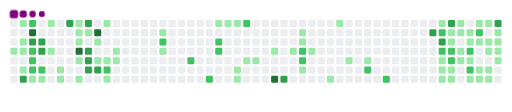
t = 0.00 s
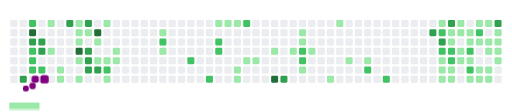
t = 1.63 s
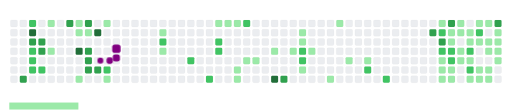
t = 3.33 s
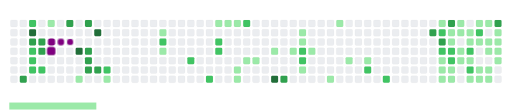
t = 5.00 s
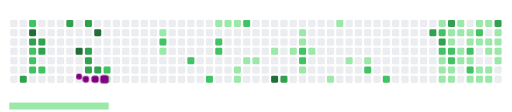
t = 6.67 s
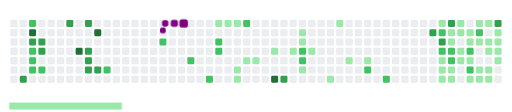
t = 8.32 s

The animated SVG that drew these frames (rendered in a browser with its animation timeline set to each time). Animation: 122 CSS @keyframes rules; frames cover the first 8.32 s, repeats indefinitely.

<svg viewBox="-16 -32 880 192" width="880" height="192" xmlns="http://www.w3.org/2000/svg"><desc>Generated with https://github.com/Platane/snk</desc><style>:root{--cb:#1b1f230a;--cs:purple;--ce:#ebedf0;--c0:#ebedf0;--c1:#9be9a8;--c2:#40c463;--c3:#30a14e;--c4:#216e39}.c{shape-rendering:geometricPrecision;fill:var(--ce);stroke-width:1px;stroke:var(--cb);animation:none 49900ms linear infinite;width:12px;height:12px}@keyframes c0{1.19%{fill:var(--c1)}1.21%,100%{fill:var(--ce)}}.c.c0{fill:var(--c1);animation-name:c0}@keyframes c1{0.39%{fill:var(--c1)}0.41%,100%{fill:var(--ce)}}.c.c1{fill:var(--c1);animation-name:c1}@keyframes c2{0.79%{fill:var(--c1)}0.81%,100%{fill:var(--ce)}}.c.c2{fill:var(--c1);animation-name:c2}@keyframes c3{0.99%{fill:var(--c1)}1.01%,100%{fill:var(--ce)}}.c.c3{fill:var(--c1);animation-name:c3}@keyframes c4{1.79%{fill:var(--c1)}1.81%,100%{fill:var(--ce)}}.c.c4{fill:var(--c1);animation-name:c4}@keyframes c5{70.13%{fill:var(--c3)}70.15%,100%{fill:var(--ce)}}.c.c5{fill:var(--c3);animation-name:c5}@keyframes c6{67.93%{fill:var(--c2)}67.95%,100%{fill:var(--ce)}}.c.c6{fill:var(--c2);animation-name:c6}@keyframes c7{98.59%{fill:var(--c4)}98.61%,100%{fill:var(--ce)}}.c.c7{fill:var(--c4);animation-name:c7}@keyframes c8{68.73%{fill:var(--c3)}68.75%,100%{fill:var(--ce)}}.c.c8{fill:var(--c3);animation-name:c8}@keyframes c9{66.92%{fill:var(--c2)}66.94%,100%{fill:var(--ce)}}.c.c9{fill:var(--c2);animation-name:c9}@keyframes ca{66.72%{fill:var(--c2)}66.74%,100%{fill:var(--ce)}}.c.ca{fill:var(--c2);animation-name:ca}@keyframes cb{66.52%{fill:var(--c2)}66.54%,100%{fill:var(--ce)}}.c.cb{fill:var(--c2);animation-name:cb}@keyframes cc{3%{fill:var(--c1)}3.02%,100%{fill:var(--ce)}}.c.cc{fill:var(--c1);animation-name:cc}@keyframes cd{68.53%{fill:var(--c3)}68.55%,100%{fill:var(--ce)}}.c.cd{fill:var(--c3);animation-name:cd}@keyframes ce{69.13%{fill:var(--c3)}69.15%,100%{fill:var(--ce)}}.c.ce{fill:var(--c3);animation-name:ce}@keyframes cf{66.32%{fill:var(--c2)}66.34%,100%{fill:var(--ce)}}.c.cf{fill:var(--c2);animation-name:cf}@keyframes cg{3.2%{fill:var(--c1)}3.22%,100%{fill:var(--ce)}}.c.cg{fill:var(--c1);animation-name:cg}@keyframes ch{11.01%{fill:var(--c1)}11.03%,100%{fill:var(--ce)}}.c.ch{fill:var(--c1);animation-name:ch}@keyframes ci{10.01%{fill:var(--c1)}10.03%,100%{fill:var(--ce)}}.c.ci{fill:var(--c1);animation-name:ci}@keyframes cj{3.8%{fill:var(--c1)}3.82%,100%{fill:var(--ce)}}.c.cj{fill:var(--c1);animation-name:cj}@keyframes ck{3.6%{fill:var(--c1)}3.62%,100%{fill:var(--ce)}}.c.ck{fill:var(--c1);animation-name:ck}@keyframes cl{73.54%{fill:var(--c3)}73.56%,100%{fill:var(--ce)}}.c.cl{fill:var(--c3);animation-name:cl}@keyframes cm{8.41%{fill:var(--c1)}8.43%,100%{fill:var(--ce)}}.c.cm{fill:var(--c1);animation-name:cm}@keyframes cn{8.61%{fill:var(--c1)}8.63%,100%{fill:var(--ce)}}.c.cn{fill:var(--c1);animation-name:cn}@keyframes co{5.2%{fill:var(--c1)}5.22%,100%{fill:var(--ce)}}.c.co{fill:var(--c1);animation-name:co}@keyframes cp{97.18%{fill:var(--c4)}97.2%,100%{fill:var(--ce)}}.c.cp{fill:var(--c4);animation-name:cp}@keyframes cq{4.4%{fill:var(--c1)}4.42%,100%{fill:var(--ce)}}.c.cq{fill:var(--c1);animation-name:cq}@keyframes cr{12.82%{fill:var(--c1)}12.84%,100%{fill:var(--ce)}}.c.cr{fill:var(--c1);animation-name:cr}@keyframes cs{73.14%{fill:var(--c3)}73.16%,100%{fill:var(--ce)}}.c.cs{fill:var(--c3);animation-name:cs}@keyframes ct{8.81%{fill:var(--c1)}8.83%,100%{fill:var(--ce)}}.c.ct{fill:var(--c1);animation-name:ct}@keyframes cu{72.54%{fill:var(--c3)}72.56%,100%{fill:var(--ce)}}.c.cu{fill:var(--c3);animation-name:cu}@keyframes cv{72.33%{fill:var(--c3)}72.35%,100%{fill:var(--ce)}}.c.cv{fill:var(--c3);animation-name:cv}@keyframes cw{71.73%{fill:var(--c3)}71.75%,100%{fill:var(--ce)}}.c.cw{fill:var(--c3);animation-name:cw}@keyframes cx{96.38%{fill:var(--c4)}96.4%,100%{fill:var(--ce)}}.c.cx{fill:var(--c4);animation-name:cx}@keyframes cy{5.6%{fill:var(--c1)}5.62%,100%{fill:var(--ce)}}.c.cy{fill:var(--c1);animation-name:cy}@keyframes cz{6%{fill:var(--c1)}6.02%,100%{fill:var(--ce)}}.c.cz{fill:var(--c1);animation-name:cz}@keyframes c10{71.93%{fill:var(--c3)}71.95%,100%{fill:var(--ce)}}.c.c10{fill:var(--c3);animation-name:c10}@keyframes c11{7.4%{fill:var(--c1)}7.42%,100%{fill:var(--ce)}}.c.c11{fill:var(--c1);animation-name:c11}@keyframes c12{6.2%{fill:var(--c1)}6.22%,100%{fill:var(--ce)}}.c.c12{fill:var(--c1);animation-name:c12}@keyframes c13{64.52%{fill:var(--c2)}64.54%,100%{fill:var(--ce)}}.c.c13{fill:var(--c2);animation-name:c13}@keyframes c14{13.42%{fill:var(--c1)}13.44%,100%{fill:var(--ce)}}.c.c14{fill:var(--c1);animation-name:c14}@keyframes c15{6.6%{fill:var(--c1)}6.62%,100%{fill:var(--ce)}}.c.c15{fill:var(--c1);animation-name:c15}@keyframes c16{6.4%{fill:var(--c1)}6.42%,100%{fill:var(--ce)}}.c.c16{fill:var(--c1);animation-name:c16}@keyframes c17{16.02%{fill:var(--c1)}16.04%,100%{fill:var(--ce)}}.c.c17{fill:var(--c1);animation-name:c17}@keyframes c18{62.72%{fill:var(--c2)}62.74%,100%{fill:var(--ce)}}.c.c18{fill:var(--c2);animation-name:c18}@keyframes c19{15.22%{fill:var(--c1)}15.24%,100%{fill:var(--ce)}}.c.c19{fill:var(--c1);animation-name:c19}@keyframes c1a{61.71%{fill:var(--c2)}61.73%,100%{fill:var(--ce)}}.c.c1a{fill:var(--c2);animation-name:c1a}@keyframes c1b{60.91%{fill:var(--c2)}60.93%,100%{fill:var(--ce)}}.c.c1b{fill:var(--c2);animation-name:c1b}@keyframes c1c{17.42%{fill:var(--c1)}17.44%,100%{fill:var(--ce)}}.c.c1c{fill:var(--c1);animation-name:c1c}@keyframes c1d{43.08%{fill:var(--c2)}43.1%,100%{fill:var(--ce)}}.c.c1d{fill:var(--c2);animation-name:c1d}@keyframes c1e{42.88%{fill:var(--c2)}42.9%,100%{fill:var(--ce)}}.c.c1e{fill:var(--c2);animation-name:c1e}@keyframes c1f{17.63%{fill:var(--c1)}17.65%,100%{fill:var(--ce)}}.c.c1f{fill:var(--c1);animation-name:c1f}@keyframes c1g{17.83%{fill:var(--c1)}17.85%,100%{fill:var(--ce)}}.c.c1g{fill:var(--c1);animation-name:c1g}@keyframes c1h{42.07%{fill:var(--c1)}42.09%,100%{fill:var(--ce)}}.c.c1h{fill:var(--c1);animation-name:c1h}@keyframes c1i{41.87%{fill:var(--c1)}41.89%,100%{fill:var(--ce)}}.c.c1i{fill:var(--c1);animation-name:c1i}@keyframes c1j{44.08%{fill:var(--c2)}44.1%,100%{fill:var(--ce)}}.c.c1j{fill:var(--c2);animation-name:c1j}@keyframes c1k{18.83%{fill:var(--c1)}18.85%,100%{fill:var(--ce)}}.c.c1k{fill:var(--c1);animation-name:c1k}@keyframes c1l{19.03%{fill:var(--c1)}19.05%,100%{fill:var(--ce)}}.c.c1l{fill:var(--c1);animation-name:c1l}@keyframes c1m{19.63%{fill:var(--c1)}19.65%,100%{fill:var(--ce)}}.c.c1m{fill:var(--c1);animation-name:c1m}@keyframes c1n{91.57%{fill:var(--c4)}91.59%,100%{fill:var(--ce)}}.c.c1n{fill:var(--c4);animation-name:c1n}@keyframes c1o{79.35%{fill:var(--c3)}79.37%,100%{fill:var(--ce)}}.c.c1o{fill:var(--c3);animation-name:c1o}@keyframes c1p{20.03%{fill:var(--c1)}20.05%,100%{fill:var(--ce)}}.c.c1p{fill:var(--c1);animation-name:c1p}@keyframes c1q{20.63%{fill:var(--c1)}20.65%,100%{fill:var(--ce)}}.c.c1q{fill:var(--c1);animation-name:c1q}@keyframes c1r{20.43%{fill:var(--c1)}20.45%,100%{fill:var(--ce)}}.c.c1r{fill:var(--c1);animation-name:c1r}@keyframes c1s{45.88%{fill:var(--c2)}45.9%,100%{fill:var(--ce)}}.c.c1s{fill:var(--c2);animation-name:c1s}@keyframes c1t{46.08%{fill:var(--c2)}46.1%,100%{fill:var(--ce)}}.c.c1t{fill:var(--c2);animation-name:c1t}@keyframes c1u{21.83%{fill:var(--c1)}21.85%,100%{fill:var(--ce)}}.c.c1u{fill:var(--c1);animation-name:c1u}@keyframes c1v{21.23%{fill:var(--c1)}21.25%,100%{fill:var(--ce)}}.c.c1v{fill:var(--c1);animation-name:c1v}@keyframes c1w{22.64%{fill:var(--c1)}22.66%,100%{fill:var(--ce)}}.c.c1w{fill:var(--c1);animation-name:c1w}@keyframes c1x{25.24%{fill:var(--c1)}25.26%,100%{fill:var(--ce)}}.c.c1x{fill:var(--c1);animation-name:c1x}@keyframes c1y{23.44%{fill:var(--c1)}23.46%,100%{fill:var(--ce)}}.c.c1y{fill:var(--c1);animation-name:c1y}@keyframes c1z{23.84%{fill:var(--c1)}23.86%,100%{fill:var(--ce)}}.c.c1z{fill:var(--c1);animation-name:c1z}@keyframes c20{47.69%{fill:var(--c2)}47.71%,100%{fill:var(--ce)}}.c.c20{fill:var(--c2);animation-name:c20}@keyframes c21{48.29%{fill:var(--c2)}48.31%,100%{fill:var(--ce)}}.c.c21{fill:var(--c2);animation-name:c21}@keyframes c22{83.96%{fill:var(--c3)}83.98%,100%{fill:var(--ce)}}.c.c22{fill:var(--c3);animation-name:c22}@keyframes c23{27.85%{fill:var(--c1)}27.87%,100%{fill:var(--ce)}}.c.c23{fill:var(--c1);animation-name:c23}@keyframes c24{52.9%{fill:var(--c2)}52.92%,100%{fill:var(--ce)}}.c.c24{fill:var(--c2);animation-name:c24}@keyframes c25{83.56%{fill:var(--c3)}83.58%,100%{fill:var(--ce)}}.c.c25{fill:var(--c3);animation-name:c25}@keyframes c26{50.49%{fill:var(--c2)}50.51%,100%{fill:var(--ce)}}.c.c26{fill:var(--c2);animation-name:c26}@keyframes c27{36.26%{fill:var(--c1)}36.28%,100%{fill:var(--ce)}}.c.c27{fill:var(--c1);animation-name:c27}@keyframes c28{36.06%{fill:var(--c1)}36.08%,100%{fill:var(--ce)}}.c.c28{fill:var(--c1);animation-name:c28}@keyframes c29{37.06%{fill:var(--c1)}37.08%,100%{fill:var(--ce)}}.c.c29{fill:var(--c1);animation-name:c29}@keyframes c2a{84.56%{fill:var(--c3)}84.58%,100%{fill:var(--ce)}}.c.c2a{fill:var(--c3);animation-name:c2a}@keyframes c2b{31.85%{fill:var(--c1)}31.87%,100%{fill:var(--ce)}}.c.c2b{fill:var(--c1);animation-name:c2b}@keyframes c2c{32.05%{fill:var(--c1)}32.07%,100%{fill:var(--ce)}}.c.c2c{fill:var(--c1);animation-name:c2c}@keyframes c2d{50.29%{fill:var(--c2)}50.31%,100%{fill:var(--ce)}}.c.c2d{fill:var(--c2);animation-name:c2d}@keyframes c2e{50.09%{fill:var(--c2)}50.11%,100%{fill:var(--ce)}}.c.c2e{fill:var(--c2);animation-name:c2e}@keyframes c2f{35.86%{fill:var(--c1)}35.88%,100%{fill:var(--ce)}}.c.c2f{fill:var(--c1);animation-name:c2f}@keyframes c2g{35.66%{fill:var(--c1)}35.68%,100%{fill:var(--ce)}}.c.c2g{fill:var(--c1);animation-name:c2g}@keyframes c2h{29.05%{fill:var(--c1)}29.07%,100%{fill:var(--ce)}}.c.c2h{fill:var(--c1);animation-name:c2h}@keyframes c2i{29.25%{fill:var(--c1)}29.27%,100%{fill:var(--ce)}}.c.c2i{fill:var(--c1);animation-name:c2i}@keyframes c2j{32.45%{fill:var(--c1)}32.47%,100%{fill:var(--ce)}}.c.c2j{fill:var(--c1);animation-name:c2j}@keyframes c2k{32.66%{fill:var(--c1)}32.68%,100%{fill:var(--ce)}}.c.c2k{fill:var(--c1);animation-name:c2k}@keyframes c2l{29.45%{fill:var(--c1)}29.47%,100%{fill:var(--ce)}}.c.c2l{fill:var(--c1);animation-name:c2l}@keyframes c2m{29.65%{fill:var(--c1)}29.67%,100%{fill:var(--ce)}}.c.c2m{fill:var(--c1);animation-name:c2m}@keyframes c2n{51.49%{fill:var(--c2)}51.51%,100%{fill:var(--ce)}}.c.c2n{fill:var(--c2);animation-name:c2n}@keyframes c2o{32.86%{fill:var(--c1)}32.88%,100%{fill:var(--ce)}}.c.c2o{fill:var(--c1);animation-name:c2o}@keyframes c2p{55.1%{fill:var(--c2)}55.12%,100%{fill:var(--ce)}}.c.c2p{fill:var(--c2);animation-name:c2p}@keyframes c2q{35.26%{fill:var(--c1)}35.28%,100%{fill:var(--ce)}}.c.c2q{fill:var(--c1);animation-name:c2q}@keyframes c2r{31.05%{fill:var(--c1)}31.07%,100%{fill:var(--ce)}}.c.c2r{fill:var(--c1);animation-name:c2r}@keyframes c2s{52.09%{fill:var(--c2)}52.11%,100%{fill:var(--ce)}}.c.c2s{fill:var(--c2);animation-name:c2s}@keyframes c2t{29.85%{fill:var(--c1)}29.87%,100%{fill:var(--ce)}}.c.c2t{fill:var(--c1);animation-name:c2t}@keyframes c2u{34.46%{fill:var(--c1)}34.48%,100%{fill:var(--ce)}}.c.c2u{fill:var(--c1);animation-name:c2u}@keyframes c2v{35.06%{fill:var(--c1)}35.08%,100%{fill:var(--ce)}}.c.c2v{fill:var(--c1);animation-name:c2v}@keyframes c2w{30.85%{fill:var(--c1)}30.87%,100%{fill:var(--ce)}}.c.c2w{fill:var(--c1);animation-name:c2w}@keyframes c2x{30.05%{fill:var(--c1)}30.07%,100%{fill:var(--ce)}}.c.c2x{fill:var(--c1);animation-name:c2x}@keyframes c2y{33.86%{fill:var(--c1)}33.88%,100%{fill:var(--ce)}}.c.c2y{fill:var(--c1);animation-name:c2y}@keyframes c2z{34.66%{fill:var(--c1)}34.68%,100%{fill:var(--ce)}}.c.c2z{fill:var(--c1);animation-name:c2z}@keyframes c30{34.86%{fill:var(--c1)}34.88%,100%{fill:var(--ce)}}.c.c30{fill:var(--c1);animation-name:c30}@keyframes c31{85.56%{fill:var(--c3)}85.58%,100%{fill:var(--ce)}}.c.c31{fill:var(--c3);animation-name:c31}@keyframes c32{30.45%{fill:var(--c1)}30.47%,100%{fill:var(--ce)}}.c.c32{fill:var(--c1);animation-name:c32}@keyframes c33{30.25%{fill:var(--c1)}30.27%,100%{fill:var(--ce)}}.c.c33{fill:var(--c1);animation-name:c33}@keyframes c34{33.66%{fill:var(--c1)}33.68%,100%{fill:var(--ce)}}.c.c34{fill:var(--c1);animation-name:c34}@keyframes c35{33.46%{fill:var(--c1)}33.48%,100%{fill:var(--ce)}}.c.c35{fill:var(--c1);animation-name:c35}.u{transform-origin:0 0;transform:scale(0,1);animation:none linear 49900ms infinite}@keyframes u0{0.39%{transform:scale(0.000,1)}0.41%,0.79%{transform:scale(0.014,1)}0.81%,0.99%{transform:scale(0.028,1)}1.01%,1.19%{transform:scale(0.042,1)}1.21%,1.79%{transform:scale(0.056,1)}1.81%,3%{transform:scale(0.069,1)}3.02%,3.2%{transform:scale(0.083,1)}3.22%,3.6%{transform:scale(0.097,1)}3.62%,3.8%{transform:scale(0.111,1)}3.82%,4.4%{transform:scale(0.125,1)}4.42%,5.2%{transform:scale(0.139,1)}5.22%,5.6%{transform:scale(0.153,1)}5.62%,6%{transform:scale(0.167,1)}6.02%,6.2%{transform:scale(0.181,1)}6.22%,6.4%{transform:scale(0.194,1)}6.42%,6.6%{transform:scale(0.208,1)}6.62%,7.4%{transform:scale(0.222,1)}7.42%,8.41%{transform:scale(0.236,1)}8.43%,8.61%{transform:scale(0.250,1)}8.63%,8.81%{transform:scale(0.264,1)}8.83%,10.01%{transform:scale(0.278,1)}10.03%,11.01%{transform:scale(0.292,1)}11.03%,12.82%{transform:scale(0.306,1)}12.84%,13.42%{transform:scale(0.319,1)}13.44%,15.22%{transform:scale(0.333,1)}15.24%,16.02%{transform:scale(0.347,1)}16.04%,17.42%{transform:scale(0.361,1)}17.44%,17.63%{transform:scale(0.375,1)}17.65%,17.83%{transform:scale(0.389,1)}17.85%,18.83%{transform:scale(0.403,1)}18.85%,19.03%{transform:scale(0.417,1)}19.05%,19.63%{transform:scale(0.431,1)}19.65%,20.03%{transform:scale(0.444,1)}20.05%,20.43%{transform:scale(0.458,1)}20.45%,20.63%{transform:scale(0.472,1)}20.65%,21.23%{transform:scale(0.486,1)}21.25%,21.83%{transform:scale(0.500,1)}21.85%,22.64%{transform:scale(0.514,1)}22.66%,23.44%{transform:scale(0.528,1)}23.46%,23.84%{transform:scale(0.542,1)}23.86%,25.24%{transform:scale(0.556,1)}25.26%,27.85%{transform:scale(0.569,1)}27.87%,29.05%{transform:scale(0.583,1)}29.07%,29.25%{transform:scale(0.597,1)}29.27%,29.45%{transform:scale(0.611,1)}29.47%,29.65%{transform:scale(0.625,1)}29.67%,29.85%{transform:scale(0.639,1)}29.87%,30.05%{transform:scale(0.653,1)}30.07%,30.25%{transform:scale(0.667,1)}30.27%,30.45%{transform:scale(0.681,1)}30.47%,30.85%{transform:scale(0.694,1)}30.87%,31.05%{transform:scale(0.708,1)}31.07%,31.85%{transform:scale(0.722,1)}31.87%,32.05%{transform:scale(0.736,1)}32.07%,32.45%{transform:scale(0.750,1)}32.47%,32.66%{transform:scale(0.764,1)}32.68%,32.86%{transform:scale(0.778,1)}32.88%,33.46%{transform:scale(0.792,1)}33.48%,33.66%{transform:scale(0.806,1)}33.68%,33.86%{transform:scale(0.819,1)}33.88%,34.46%{transform:scale(0.833,1)}34.48%,34.66%{transform:scale(0.847,1)}34.68%,34.86%{transform:scale(0.861,1)}34.88%,35.06%{transform:scale(0.875,1)}35.08%,35.26%{transform:scale(0.889,1)}35.28%,35.66%{transform:scale(0.903,1)}35.68%,35.86%{transform:scale(0.917,1)}35.88%,36.06%{transform:scale(0.931,1)}36.08%,36.26%{transform:scale(0.944,1)}36.28%,37.06%{transform:scale(0.958,1)}37.08%,41.87%{transform:scale(0.972,1)}41.89%,42.07%{transform:scale(0.986,1)}42.09%,100%{transform:scale(1.000,1)}}.u.u0{fill:var(--c1);animation-name:u0;transform-origin:0.0px 0}@keyframes u1{42.88%{transform:scale(0.000,1)}42.9%,43.08%{transform:scale(0.043,1)}43.1%,44.08%{transform:scale(0.087,1)}44.1%,45.88%{transform:scale(0.130,1)}45.9%,46.08%{transform:scale(0.174,1)}46.1%,47.69%{transform:scale(0.217,1)}47.71%,48.29%{transform:scale(0.261,1)}48.31%,50.09%{transform:scale(0.304,1)}50.11%,50.29%{transform:scale(0.348,1)}50.31%,50.49%{transform:scale(0.391,1)}50.51%,51.49%{transform:scale(0.435,1)}51.51%,52.09%{transform:scale(0.478,1)}52.11%,52.9%{transform:scale(0.522,1)}52.92%,55.1%{transform:scale(0.565,1)}55.12%,60.91%{transform:scale(0.609,1)}60.93%,61.71%{transform:scale(0.652,1)}61.73%,62.72%{transform:scale(0.696,1)}62.74%,64.52%{transform:scale(0.739,1)}64.54%,66.32%{transform:scale(0.783,1)}66.34%,66.52%{transform:scale(0.826,1)}66.54%,66.72%{transform:scale(0.870,1)}66.74%,66.92%{transform:scale(0.913,1)}66.94%,67.93%{transform:scale(0.957,1)}67.95%,100%{transform:scale(1.000,1)}}.u.u1{fill:var(--c2);animation-name:u1;transform-origin:535.6px 0}@keyframes u2{68.53%{transform:scale(0.000,1)}68.55%,68.73%{transform:scale(0.067,1)}68.75%,69.13%{transform:scale(0.133,1)}69.15%,70.13%{transform:scale(0.200,1)}70.15%,71.73%{transform:scale(0.267,1)}71.75%,71.93%{transform:scale(0.333,1)}71.95%,72.33%{transform:scale(0.400,1)}72.35%,72.54%{transform:scale(0.467,1)}72.56%,73.14%{transform:scale(0.533,1)}73.16%,73.54%{transform:scale(0.600,1)}73.56%,79.35%{transform:scale(0.667,1)}79.37%,83.56%{transform:scale(0.733,1)}83.58%,83.96%{transform:scale(0.800,1)}83.98%,84.56%{transform:scale(0.867,1)}84.58%,85.56%{transform:scale(0.933,1)}85.58%,100%{transform:scale(1.000,1)}}.u.u2{fill:var(--c3);animation-name:u2;transform-origin:706.7px 0}@keyframes u3{91.57%{transform:scale(0.000,1)}91.59%,96.38%{transform:scale(0.250,1)}96.4%,97.18%{transform:scale(0.500,1)}97.2%,98.59%{transform:scale(0.750,1)}98.61%,100%{transform:scale(1.000,1)}}.u.u3{fill:var(--c4);animation-name:u3;transform-origin:818.2px 0}.s{shape-rendering:geometricPrecision;fill:var(--cs);animation:none linear 49900ms infinite}@keyframes s0{0%,99.8%{transform:translate(0px,-16px)}0.2%{transform:translate(0px,0px)}0.4%,67.74%{transform:translate(16px,0px)}1%,67.13%{transform:translate(16px,48px)}1.2%{transform:translate(0px,48px)}1.4%{transform:translate(0px,64px)}1.6%,69.74%{transform:translate(16px,64px)}1.8%{transform:translate(16px,80px)}2%{transform:translate(0px,80px)}2.4%{transform:translate(0px,112px)}2.81%{transform:translate(32px,112px)}3.01%{transform:translate(32px,96px)}3.61%{transform:translate(80px,96px)}3.81%{transform:translate(80px,80px)}4.21%,65.53%{transform:translate(112px,80px)}4.41%,12.42%{transform:translate(112px,64px)}4.61%,12.22%{transform:translate(96px,64px)}5.01%{transform:translate(96px,32px)}5.61%{transform:translate(144px,32px)}6.01%,72.14%{transform:translate(144px,64px)}6.41%{transform:translate(176px,64px)}7.21%{transform:translate(176px,0px)}7.41%{transform:translate(160px,0px)}7.62%{transform:translate(160px,-16px)}8.22%{transform:translate(112px,-16px)}8.62%,96.79%{transform:translate(112px,16px)}8.82%,74.15%{transform:translate(128px,16px)}9.02%,74.35%{transform:translate(128px,32px)}9.82%{transform:translate(64px,32px)}10.02%{transform:translate(64px,48px)}10.22%{transform:translate(80px,48px)}10.82%{transform:translate(80px,0px)}11.02%{transform:translate(64px,0px)}11.22%{transform:translate(64px,16px)}11.62%,73.75%,97.8%{transform:translate(96px,16px)}12.83%,65.33%{transform:translate(112px,96px)}14.63%{transform:translate(256px,96px)}15.23%{transform:translate(256px,48px)}15.43%{transform:translate(272px,48px)}15.83%{transform:translate(272px,16px)}16.03%{transform:translate(256px,16px)}16.23%{transform:translate(256px,0px)}17.84%{transform:translate(384px,0px)}18.04%{transform:translate(384px,16px)}18.24%{transform:translate(400px,16px)}18.84%{transform:translate(400px,64px)}19.44%{transform:translate(448px,64px)}19.64%{transform:translate(448px,48px)}20.04%{transform:translate(480px,48px)}20.24%{transform:translate(480px,32px)}20.44%{transform:translate(496px,32px)}20.64%{transform:translate(496px,16px)}20.84%{transform:translate(512px,16px)}21.64%{transform:translate(512px,80px)}21.84%{transform:translate(496px,80px)}22.04%{transform:translate(496px,96px)}23.05%{transform:translate(576px,96px)}23.45%{transform:translate(576px,64px)}23.85%,47.49%{transform:translate(608px,64px)}24.65%{transform:translate(608px,0px)}25.25%{transform:translate(560px,0px)}25.45%{transform:translate(560px,-16px)}27.66%,53.31%{transform:translate(736px,-16px)}27.86%{transform:translate(736px,0px)}28.06%,84.17%{transform:translate(720px,0px)}28.26%{transform:translate(720px,-16px)}28.86%{transform:translate(768px,-16px)}29.26%,31.66%{transform:translate(768px,16px)}29.46%{transform:translate(784px,16px)}29.66%{transform:translate(784px,32px)}30.26%{transform:translate(832px,32px)}30.46%,85.77%{transform:translate(832px,16px)}30.66%{transform:translate(816px,16px)}30.86%{transform:translate(816px,0px)}31.46%{transform:translate(768px,0px)}31.86%{transform:translate(752px,16px)}32.06%{transform:translate(752px,32px)}32.26%{transform:translate(768px,32px)}32.67%{transform:translate(768px,64px)}33.47%{transform:translate(832px,64px)}33.67%{transform:translate(832px,48px)}34.07%,51.7%{transform:translate(800px,48px)}34.47%{transform:translate(800px,80px)}34.67%{transform:translate(816px,80px)}34.87%{transform:translate(816px,96px)}35.67%,49.7%{transform:translate(752px,96px)}35.87%{transform:translate(752px,80px)}36.07%,36.87%{transform:translate(736px,80px)}36.27%,50.7%{transform:translate(736px,64px)}36.47%{transform:translate(720px,64px)}36.67%{transform:translate(720px,80px)}37.07%,82.77%{transform:translate(736px,96px)}38.08%{transform:translate(656px,96px)}38.28%{transform:translate(656px,112px)}41.08%{transform:translate(432px,112px)}41.28%,91.78%{transform:translate(432px,96px)}41.88%{transform:translate(384px,96px)}42.48%{transform:translate(384px,48px)}42.89%{transform:translate(352px,48px)}43.09%{transform:translate(352px,32px)}43.69%{transform:translate(400px,32px)}44.09%{transform:translate(400px,0px)}45.29%{transform:translate(496px,0px)}46.09%{transform:translate(496px,64px)}47.7%{transform:translate(608px,80px)}48.1%{transform:translate(640px,80px)}48.3%{transform:translate(640px,96px)}50.3%{transform:translate(752px,48px)}50.5%{transform:translate(736px,48px)}51.3%{transform:translate(784px,64px)}51.5%{transform:translate(784px,48px)}52.1%{transform:translate(800px,16px)}52.91%,83.77%{transform:translate(736px,16px)}53.91%{transform:translate(784px,-16px)}55.11%{transform:translate(784px,80px)}60.72%{transform:translate(336px,80px)}60.92%{transform:translate(336px,96px)}61.12%{transform:translate(320px,96px)}61.52%{transform:translate(320px,64px)}61.72%{transform:translate(304px,64px)}62.12%{transform:translate(304px,32px)}63.93%{transform:translate(160px,32px)}64.73%{transform:translate(160px,96px)}66.53%{transform:translate(32px,80px)}66.93%,68.94%{transform:translate(32px,48px)}68.14%,99%{transform:translate(48px,0px)}68.54%{transform:translate(48px,32px)}68.74%{transform:translate(32px,32px)}69.14%{transform:translate(48px,48px)}69.34%{transform:translate(48px,64px)}70.14%{transform:translate(16px,96px)}71.54%{transform:translate(128px,96px)}71.74%{transform:translate(128px,80px)}71.94%{transform:translate(144px,80px)}72.34%{transform:translate(128px,64px)}73.15%{transform:translate(128px,0px)}73.55%{transform:translate(96px,0px)}78.56%{transform:translate(464px,32px)}79.36%{transform:translate(464px,96px)}83.97%{transform:translate(720px,16px)}85.57%{transform:translate(832px,0px)}90.58%{transform:translate(448px,16px)}91.58%{transform:translate(448px,96px)}92.79%{transform:translate(432px,16px)}97.19%{transform:translate(112px,48px)}97.39%{transform:translate(96px,48px)}98.6%{transform:translate(32px,16px)}98.8%{transform:translate(32px,0px)}99.2%{transform:translate(48px,-16px)}}.s.s0{transform:translate(0px,-16px);animation-name:s0}@keyframes s1{0%,99.8%{transform:translate(16px,-16px)}0.2%{transform:translate(0px,-16px)}0.4%{transform:translate(0px,0px)}0.6%,67.94%{transform:translate(16px,0px)}1.2%,67.33%{transform:translate(16px,48px)}1.4%{transform:translate(0px,48px)}1.6%{transform:translate(0px,64px)}1.8%,69.94%{transform:translate(16px,64px)}2%{transform:translate(16px,80px)}2.2%{transform:translate(0px,80px)}2.61%{transform:translate(0px,112px)}3.01%{transform:translate(32px,112px)}3.21%{transform:translate(32px,96px)}3.81%{transform:translate(80px,96px)}4.01%{transform:translate(80px,80px)}4.41%,65.73%{transform:translate(112px,80px)}4.61%,12.63%{transform:translate(112px,64px)}4.81%,12.42%{transform:translate(96px,64px)}5.21%{transform:translate(96px,32px)}5.81%{transform:translate(144px,32px)}6.21%,72.34%{transform:translate(144px,64px)}6.61%{transform:translate(176px,64px)}7.41%{transform:translate(176px,0px)}7.62%{transform:translate(160px,0px)}7.82%{transform:translate(160px,-16px)}8.42%{transform:translate(112px,-16px)}8.82%,96.99%{transform:translate(112px,16px)}9.02%,74.35%{transform:translate(128px,16px)}9.22%,74.55%{transform:translate(128px,32px)}10.02%{transform:translate(64px,32px)}10.22%{transform:translate(64px,48px)}10.42%{transform:translate(80px,48px)}11.02%{transform:translate(80px,0px)}11.22%{transform:translate(64px,0px)}11.42%{transform:translate(64px,16px)}11.82%,73.95%,98%{transform:translate(96px,16px)}13.03%,65.53%{transform:translate(112px,96px)}14.83%{transform:translate(256px,96px)}15.43%{transform:translate(256px,48px)}15.63%{transform:translate(272px,48px)}16.03%{transform:translate(272px,16px)}16.23%{transform:translate(256px,16px)}16.43%{transform:translate(256px,0px)}18.04%{transform:translate(384px,0px)}18.24%{transform:translate(384px,16px)}18.44%{transform:translate(400px,16px)}19.04%{transform:translate(400px,64px)}19.64%{transform:translate(448px,64px)}19.84%{transform:translate(448px,48px)}20.24%{transform:translate(480px,48px)}20.44%{transform:translate(480px,32px)}20.64%{transform:translate(496px,32px)}20.84%{transform:translate(496px,16px)}21.04%{transform:translate(512px,16px)}21.84%{transform:translate(512px,80px)}22.04%{transform:translate(496px,80px)}22.24%{transform:translate(496px,96px)}23.25%{transform:translate(576px,96px)}23.65%{transform:translate(576px,64px)}24.05%,47.7%{transform:translate(608px,64px)}24.85%{transform:translate(608px,0px)}25.45%{transform:translate(560px,0px)}25.65%{transform:translate(560px,-16px)}27.86%,53.51%{transform:translate(736px,-16px)}28.06%{transform:translate(736px,0px)}28.26%,84.37%{transform:translate(720px,0px)}28.46%{transform:translate(720px,-16px)}29.06%{transform:translate(768px,-16px)}29.46%,31.86%{transform:translate(768px,16px)}29.66%{transform:translate(784px,16px)}29.86%{transform:translate(784px,32px)}30.46%{transform:translate(832px,32px)}30.66%,85.97%{transform:translate(832px,16px)}30.86%{transform:translate(816px,16px)}31.06%{transform:translate(816px,0px)}31.66%{transform:translate(768px,0px)}32.06%{transform:translate(752px,16px)}32.26%{transform:translate(752px,32px)}32.46%{transform:translate(768px,32px)}32.87%{transform:translate(768px,64px)}33.67%{transform:translate(832px,64px)}33.87%{transform:translate(832px,48px)}34.27%,51.9%{transform:translate(800px,48px)}34.67%{transform:translate(800px,80px)}34.87%{transform:translate(816px,80px)}35.07%{transform:translate(816px,96px)}35.87%,49.9%{transform:translate(752px,96px)}36.07%{transform:translate(752px,80px)}36.27%,37.07%{transform:translate(736px,80px)}36.47%,50.9%{transform:translate(736px,64px)}36.67%{transform:translate(720px,64px)}36.87%{transform:translate(720px,80px)}37.27%,82.97%{transform:translate(736px,96px)}38.28%{transform:translate(656px,96px)}38.48%{transform:translate(656px,112px)}41.28%{transform:translate(432px,112px)}41.48%,91.98%{transform:translate(432px,96px)}42.08%{transform:translate(384px,96px)}42.69%{transform:translate(384px,48px)}43.09%{transform:translate(352px,48px)}43.29%{transform:translate(352px,32px)}43.89%{transform:translate(400px,32px)}44.29%{transform:translate(400px,0px)}45.49%{transform:translate(496px,0px)}46.29%{transform:translate(496px,64px)}47.9%{transform:translate(608px,80px)}48.3%{transform:translate(640px,80px)}48.5%{transform:translate(640px,96px)}50.5%{transform:translate(752px,48px)}50.7%{transform:translate(736px,48px)}51.5%{transform:translate(784px,64px)}51.7%{transform:translate(784px,48px)}52.3%{transform:translate(800px,16px)}53.11%,83.97%{transform:translate(736px,16px)}54.11%{transform:translate(784px,-16px)}55.31%{transform:translate(784px,80px)}60.92%{transform:translate(336px,80px)}61.12%{transform:translate(336px,96px)}61.32%{transform:translate(320px,96px)}61.72%{transform:translate(320px,64px)}61.92%{transform:translate(304px,64px)}62.32%{transform:translate(304px,32px)}64.13%{transform:translate(160px,32px)}64.93%{transform:translate(160px,96px)}66.73%{transform:translate(32px,80px)}67.13%,69.14%{transform:translate(32px,48px)}68.34%,99.2%{transform:translate(48px,0px)}68.74%{transform:translate(48px,32px)}68.94%{transform:translate(32px,32px)}69.34%{transform:translate(48px,48px)}69.54%{transform:translate(48px,64px)}70.34%{transform:translate(16px,96px)}71.74%{transform:translate(128px,96px)}71.94%{transform:translate(128px,80px)}72.14%{transform:translate(144px,80px)}72.55%{transform:translate(128px,64px)}73.35%{transform:translate(128px,0px)}73.75%{transform:translate(96px,0px)}78.76%{transform:translate(464px,32px)}79.56%{transform:translate(464px,96px)}84.17%{transform:translate(720px,16px)}85.77%{transform:translate(832px,0px)}90.78%{transform:translate(448px,16px)}91.78%{transform:translate(448px,96px)}92.99%{transform:translate(432px,16px)}97.39%{transform:translate(112px,48px)}97.6%{transform:translate(96px,48px)}98.8%{transform:translate(32px,16px)}99%{transform:translate(32px,0px)}99.4%{transform:translate(48px,-16px)}}.s.s1{transform:translate(16px,-16px);animation-name:s1}@keyframes s2{0%,99.8%{transform:translate(32px,-16px)}0.4%{transform:translate(0px,-16px)}0.6%{transform:translate(0px,0px)}0.8%,68.14%{transform:translate(16px,0px)}1.4%,67.54%{transform:translate(16px,48px)}1.6%{transform:translate(0px,48px)}1.8%{transform:translate(0px,64px)}2%,70.14%{transform:translate(16px,64px)}2.2%{transform:translate(16px,80px)}2.4%{transform:translate(0px,80px)}2.81%{transform:translate(0px,112px)}3.21%{transform:translate(32px,112px)}3.41%{transform:translate(32px,96px)}4.01%{transform:translate(80px,96px)}4.21%{transform:translate(80px,80px)}4.61%,65.93%{transform:translate(112px,80px)}4.81%,12.83%{transform:translate(112px,64px)}5.01%,12.63%{transform:translate(96px,64px)}5.41%{transform:translate(96px,32px)}6.01%{transform:translate(144px,32px)}6.41%,72.55%{transform:translate(144px,64px)}6.81%{transform:translate(176px,64px)}7.62%{transform:translate(176px,0px)}7.82%{transform:translate(160px,0px)}8.02%{transform:translate(160px,-16px)}8.62%{transform:translate(112px,-16px)}9.02%,97.19%{transform:translate(112px,16px)}9.22%,74.55%{transform:translate(128px,16px)}9.42%,74.75%{transform:translate(128px,32px)}10.22%{transform:translate(64px,32px)}10.42%{transform:translate(64px,48px)}10.62%{transform:translate(80px,48px)}11.22%{transform:translate(80px,0px)}11.42%{transform:translate(64px,0px)}11.62%{transform:translate(64px,16px)}12.02%,74.15%,98.2%{transform:translate(96px,16px)}13.23%,65.73%{transform:translate(112px,96px)}15.03%{transform:translate(256px,96px)}15.63%{transform:translate(256px,48px)}15.83%{transform:translate(272px,48px)}16.23%{transform:translate(272px,16px)}16.43%{transform:translate(256px,16px)}16.63%{transform:translate(256px,0px)}18.24%{transform:translate(384px,0px)}18.44%{transform:translate(384px,16px)}18.64%{transform:translate(400px,16px)}19.24%{transform:translate(400px,64px)}19.84%{transform:translate(448px,64px)}20.04%{transform:translate(448px,48px)}20.44%{transform:translate(480px,48px)}20.64%{transform:translate(480px,32px)}20.84%{transform:translate(496px,32px)}21.04%{transform:translate(496px,16px)}21.24%{transform:translate(512px,16px)}22.04%{transform:translate(512px,80px)}22.24%{transform:translate(496px,80px)}22.44%{transform:translate(496px,96px)}23.45%{transform:translate(576px,96px)}23.85%{transform:translate(576px,64px)}24.25%,47.9%{transform:translate(608px,64px)}25.05%{transform:translate(608px,0px)}25.65%{transform:translate(560px,0px)}25.85%{transform:translate(560px,-16px)}28.06%,53.71%{transform:translate(736px,-16px)}28.26%{transform:translate(736px,0px)}28.46%,84.57%{transform:translate(720px,0px)}28.66%{transform:translate(720px,-16px)}29.26%{transform:translate(768px,-16px)}29.66%,32.06%{transform:translate(768px,16px)}29.86%{transform:translate(784px,16px)}30.06%{transform:translate(784px,32px)}30.66%{transform:translate(832px,32px)}30.86%,86.17%{transform:translate(832px,16px)}31.06%{transform:translate(816px,16px)}31.26%{transform:translate(816px,0px)}31.86%{transform:translate(768px,0px)}32.26%{transform:translate(752px,16px)}32.46%{transform:translate(752px,32px)}32.67%{transform:translate(768px,32px)}33.07%{transform:translate(768px,64px)}33.87%{transform:translate(832px,64px)}34.07%{transform:translate(832px,48px)}34.47%,52.1%{transform:translate(800px,48px)}34.87%{transform:translate(800px,80px)}35.07%{transform:translate(816px,80px)}35.27%{transform:translate(816px,96px)}36.07%,50.1%{transform:translate(752px,96px)}36.27%{transform:translate(752px,80px)}36.47%,37.27%{transform:translate(736px,80px)}36.67%,51.1%{transform:translate(736px,64px)}36.87%{transform:translate(720px,64px)}37.07%{transform:translate(720px,80px)}37.47%,83.17%{transform:translate(736px,96px)}38.48%{transform:translate(656px,96px)}38.68%{transform:translate(656px,112px)}41.48%{transform:translate(432px,112px)}41.68%,92.18%{transform:translate(432px,96px)}42.28%{transform:translate(384px,96px)}42.89%{transform:translate(384px,48px)}43.29%{transform:translate(352px,48px)}43.49%{transform:translate(352px,32px)}44.09%{transform:translate(400px,32px)}44.49%{transform:translate(400px,0px)}45.69%{transform:translate(496px,0px)}46.49%{transform:translate(496px,64px)}48.1%{transform:translate(608px,80px)}48.5%{transform:translate(640px,80px)}48.7%{transform:translate(640px,96px)}50.7%{transform:translate(752px,48px)}50.9%{transform:translate(736px,48px)}51.7%{transform:translate(784px,64px)}51.9%{transform:translate(784px,48px)}52.51%{transform:translate(800px,16px)}53.31%,84.17%{transform:translate(736px,16px)}54.31%{transform:translate(784px,-16px)}55.51%{transform:translate(784px,80px)}61.12%{transform:translate(336px,80px)}61.32%{transform:translate(336px,96px)}61.52%{transform:translate(320px,96px)}61.92%{transform:translate(320px,64px)}62.12%{transform:translate(304px,64px)}62.53%{transform:translate(304px,32px)}64.33%{transform:translate(160px,32px)}65.13%{transform:translate(160px,96px)}66.93%{transform:translate(32px,80px)}67.33%,69.34%{transform:translate(32px,48px)}68.54%,99.4%{transform:translate(48px,0px)}68.94%{transform:translate(48px,32px)}69.14%{transform:translate(32px,32px)}69.54%{transform:translate(48px,48px)}69.74%{transform:translate(48px,64px)}70.54%{transform:translate(16px,96px)}71.94%{transform:translate(128px,96px)}72.14%{transform:translate(128px,80px)}72.34%{transform:translate(144px,80px)}72.75%{transform:translate(128px,64px)}73.55%{transform:translate(128px,0px)}73.95%{transform:translate(96px,0px)}78.96%{transform:translate(464px,32px)}79.76%{transform:translate(464px,96px)}84.37%{transform:translate(720px,16px)}85.97%{transform:translate(832px,0px)}90.98%{transform:translate(448px,16px)}91.98%{transform:translate(448px,96px)}93.19%{transform:translate(432px,16px)}97.6%{transform:translate(112px,48px)}97.8%{transform:translate(96px,48px)}99%{transform:translate(32px,16px)}99.2%{transform:translate(32px,0px)}99.6%{transform:translate(48px,-16px)}}.s.s2{transform:translate(32px,-16px);animation-name:s2}@keyframes s3{0%,99.8%{transform:translate(48px,-16px)}0.6%{transform:translate(0px,-16px)}0.8%{transform:translate(0px,0px)}1%,68.34%{transform:translate(16px,0px)}1.6%,67.74%{transform:translate(16px,48px)}1.8%{transform:translate(0px,48px)}2%{transform:translate(0px,64px)}2.2%,70.34%{transform:translate(16px,64px)}2.4%{transform:translate(16px,80px)}2.61%{transform:translate(0px,80px)}3.01%{transform:translate(0px,112px)}3.41%{transform:translate(32px,112px)}3.61%{transform:translate(32px,96px)}4.21%{transform:translate(80px,96px)}4.41%{transform:translate(80px,80px)}4.81%,66.13%{transform:translate(112px,80px)}5.01%,13.03%{transform:translate(112px,64px)}5.21%,12.83%{transform:translate(96px,64px)}5.61%{transform:translate(96px,32px)}6.21%{transform:translate(144px,32px)}6.61%,72.75%{transform:translate(144px,64px)}7.01%{transform:translate(176px,64px)}7.82%{transform:translate(176px,0px)}8.02%{transform:translate(160px,0px)}8.22%{transform:translate(160px,-16px)}8.82%{transform:translate(112px,-16px)}9.22%,97.39%{transform:translate(112px,16px)}9.42%,74.75%{transform:translate(128px,16px)}9.62%,74.95%{transform:translate(128px,32px)}10.42%{transform:translate(64px,32px)}10.62%{transform:translate(64px,48px)}10.82%{transform:translate(80px,48px)}11.42%{transform:translate(80px,0px)}11.62%{transform:translate(64px,0px)}11.82%{transform:translate(64px,16px)}12.22%,74.35%,98.4%{transform:translate(96px,16px)}13.43%,65.93%{transform:translate(112px,96px)}15.23%{transform:translate(256px,96px)}15.83%{transform:translate(256px,48px)}16.03%{transform:translate(272px,48px)}16.43%{transform:translate(272px,16px)}16.63%{transform:translate(256px,16px)}16.83%{transform:translate(256px,0px)}18.44%{transform:translate(384px,0px)}18.64%{transform:translate(384px,16px)}18.84%{transform:translate(400px,16px)}19.44%{transform:translate(400px,64px)}20.04%{transform:translate(448px,64px)}20.24%{transform:translate(448px,48px)}20.64%{transform:translate(480px,48px)}20.84%{transform:translate(480px,32px)}21.04%{transform:translate(496px,32px)}21.24%{transform:translate(496px,16px)}21.44%{transform:translate(512px,16px)}22.24%{transform:translate(512px,80px)}22.44%{transform:translate(496px,80px)}22.65%{transform:translate(496px,96px)}23.65%{transform:translate(576px,96px)}24.05%{transform:translate(576px,64px)}24.45%,48.1%{transform:translate(608px,64px)}25.25%{transform:translate(608px,0px)}25.85%{transform:translate(560px,0px)}26.05%{transform:translate(560px,-16px)}28.26%,53.91%{transform:translate(736px,-16px)}28.46%{transform:translate(736px,0px)}28.66%,84.77%{transform:translate(720px,0px)}28.86%{transform:translate(720px,-16px)}29.46%{transform:translate(768px,-16px)}29.86%,32.26%{transform:translate(768px,16px)}30.06%{transform:translate(784px,16px)}30.26%{transform:translate(784px,32px)}30.86%{transform:translate(832px,32px)}31.06%,86.37%{transform:translate(832px,16px)}31.26%{transform:translate(816px,16px)}31.46%{transform:translate(816px,0px)}32.06%{transform:translate(768px,0px)}32.46%{transform:translate(752px,16px)}32.67%{transform:translate(752px,32px)}32.87%{transform:translate(768px,32px)}33.27%{transform:translate(768px,64px)}34.07%{transform:translate(832px,64px)}34.27%{transform:translate(832px,48px)}34.67%,52.3%{transform:translate(800px,48px)}35.07%{transform:translate(800px,80px)}35.27%{transform:translate(816px,80px)}35.47%{transform:translate(816px,96px)}36.27%,50.3%{transform:translate(752px,96px)}36.47%{transform:translate(752px,80px)}36.67%,37.47%{transform:translate(736px,80px)}36.87%,51.3%{transform:translate(736px,64px)}37.07%{transform:translate(720px,64px)}37.27%{transform:translate(720px,80px)}37.68%,83.37%{transform:translate(736px,96px)}38.68%{transform:translate(656px,96px)}38.88%{transform:translate(656px,112px)}41.68%{transform:translate(432px,112px)}41.88%,92.38%{transform:translate(432px,96px)}42.48%{transform:translate(384px,96px)}43.09%{transform:translate(384px,48px)}43.49%{transform:translate(352px,48px)}43.69%{transform:translate(352px,32px)}44.29%{transform:translate(400px,32px)}44.69%{transform:translate(400px,0px)}45.89%{transform:translate(496px,0px)}46.69%{transform:translate(496px,64px)}48.3%{transform:translate(608px,80px)}48.7%{transform:translate(640px,80px)}48.9%{transform:translate(640px,96px)}50.9%{transform:translate(752px,48px)}51.1%{transform:translate(736px,48px)}51.9%{transform:translate(784px,64px)}52.1%{transform:translate(784px,48px)}52.71%{transform:translate(800px,16px)}53.51%,84.37%{transform:translate(736px,16px)}54.51%{transform:translate(784px,-16px)}55.71%{transform:translate(784px,80px)}61.32%{transform:translate(336px,80px)}61.52%{transform:translate(336px,96px)}61.72%{transform:translate(320px,96px)}62.12%{transform:translate(320px,64px)}62.32%{transform:translate(304px,64px)}62.73%{transform:translate(304px,32px)}64.53%{transform:translate(160px,32px)}65.33%{transform:translate(160px,96px)}67.13%{transform:translate(32px,80px)}67.54%,69.54%{transform:translate(32px,48px)}68.74%,99.6%{transform:translate(48px,0px)}69.14%{transform:translate(48px,32px)}69.34%{transform:translate(32px,32px)}69.74%{transform:translate(48px,48px)}69.94%{transform:translate(48px,64px)}70.74%{transform:translate(16px,96px)}72.14%{transform:translate(128px,96px)}72.34%{transform:translate(128px,80px)}72.55%{transform:translate(144px,80px)}72.95%{transform:translate(128px,64px)}73.75%{transform:translate(128px,0px)}74.15%{transform:translate(96px,0px)}79.16%{transform:translate(464px,32px)}79.96%{transform:translate(464px,96px)}84.57%{transform:translate(720px,16px)}86.17%{transform:translate(832px,0px)}91.18%{transform:translate(448px,16px)}92.18%{transform:translate(448px,96px)}93.39%{transform:translate(432px,16px)}97.8%{transform:translate(112px,48px)}98%{transform:translate(96px,48px)}99.2%{transform:translate(32px,16px)}99.4%{transform:translate(32px,0px)}}.s.s3{transform:translate(48px,-16px);animation-name:s3}</style><rect class="c" x="2" y="2" rx="2" ry="2"/><rect class="c" x="2" y="18" rx="2" ry="2"/><rect class="c" x="2" y="34" rx="2" ry="2"/><rect class="c c0" x="2" y="50" rx="2" ry="2"/><rect class="c" x="2" y="66" rx="2" ry="2"/><rect class="c" x="2" y="82" rx="2" ry="2"/><rect class="c" x="2" y="98" rx="2" ry="2"/><rect class="c c1" x="18" y="2" rx="2" ry="2"/><rect class="c" x="18" y="18" rx="2" ry="2"/><rect class="c c2" x="18" y="34" rx="2" ry="2"/><rect class="c c3" x="18" y="50" rx="2" ry="2"/><rect class="c" x="18" y="66" rx="2" ry="2"/><rect class="c c4" x="18" y="82" rx="2" ry="2"/><rect class="c c5" x="18" y="98" rx="2" ry="2"/><rect class="c c6" x="34" y="2" rx="2" ry="2"/><rect class="c c7" x="34" y="18" rx="2" ry="2"/><rect class="c c8" x="34" y="34" rx="2" ry="2"/><rect class="c c9" x="34" y="50" rx="2" ry="2"/><rect class="c ca" x="34" y="66" rx="2" ry="2"/><rect class="c cb" x="34" y="82" rx="2" ry="2"/><rect class="c cc" x="34" y="98" rx="2" ry="2"/><rect class="c" x="50" y="2" rx="2" ry="2"/><rect class="c" x="50" y="18" rx="2" ry="2"/><rect class="c cd" x="50" y="34" rx="2" ry="2"/><rect class="c ce" x="50" y="50" rx="2" ry="2"/><rect class="c" x="50" y="66" rx="2" ry="2"/><rect class="c cf" x="50" y="82" rx="2" ry="2"/><rect class="c cg" x="50" y="98" rx="2" ry="2"/><rect class="c ch" x="66" y="2" rx="2" ry="2"/><rect class="c" x="66" y="18" rx="2" ry="2"/><rect class="c" x="66" y="34" rx="2" ry="2"/><rect class="c ci" x="66" y="50" rx="2" ry="2"/><rect class="c" x="66" y="66" rx="2" ry="2"/><rect class="c" x="66" y="82" rx="2" ry="2"/><rect class="c" x="66" y="98" rx="2" ry="2"/><rect class="c" x="82" y="2" rx="2" ry="2"/><rect class="c" x="82" y="18" rx="2" ry="2"/><rect class="c" x="82" y="34" rx="2" ry="2"/><rect class="c" x="82" y="50" rx="2" ry="2"/><rect class="c" x="82" y="66" rx="2" ry="2"/><rect class="c cj" x="82" y="82" rx="2" ry="2"/><rect class="c ck" x="82" y="98" rx="2" ry="2"/><rect class="c cl" x="98" y="2" rx="2" ry="2"/><rect class="c" x="98" y="18" rx="2" ry="2"/><rect class="c" x="98" y="34" rx="2" ry="2"/><rect class="c" x="98" y="50" rx="2" ry="2"/><rect class="c" x="98" y="66" rx="2" ry="2"/><rect class="c" x="98" y="82" rx="2" ry="2"/><rect class="c" x="98" y="98" rx="2" ry="2"/><rect class="c cm" x="114" y="2" rx="2" ry="2"/><rect class="c cn" x="114" y="18" rx="2" ry="2"/><rect class="c co" x="114" y="34" rx="2" ry="2"/><rect class="c cp" x="114" y="50" rx="2" ry="2"/><rect class="c cq" x="114" y="66" rx="2" ry="2"/><rect class="c" x="114" y="82" rx="2" ry="2"/><rect class="c cr" x="114" y="98" rx="2" ry="2"/><rect class="c cs" x="130" y="2" rx="2" ry="2"/><rect class="c ct" x="130" y="18" rx="2" ry="2"/><rect class="c" x="130" y="34" rx="2" ry="2"/><rect class="c cu" x="130" y="50" rx="2" ry="2"/><rect class="c cv" x="130" y="66" rx="2" ry="2"/><rect class="c cw" x="130" y="82" rx="2" ry="2"/><rect class="c" x="130" y="98" rx="2" ry="2"/><rect class="c" x="146" y="2" rx="2" ry="2"/><rect class="c cx" x="146" y="18" rx="2" ry="2"/><rect class="c cy" x="146" y="34" rx="2" ry="2"/><rect class="c" x="146" y="50" rx="2" ry="2"/><rect class="c cz" x="146" y="66" rx="2" ry="2"/><rect class="c c10" x="146" y="82" rx="2" ry="2"/><rect class="c" x="146" y="98" rx="2" ry="2"/><rect class="c c11" x="162" y="2" rx="2" ry="2"/><rect class="c" x="162" y="18" rx="2" ry="2"/><rect class="c" x="162" y="34" rx="2" ry="2"/><rect class="c" x="162" y="50" rx="2" ry="2"/><rect class="c c12" x="162" y="66" rx="2" ry="2"/><rect class="c c13" x="162" y="82" rx="2" ry="2"/><rect class="c c14" x="162" y="98" rx="2" ry="2"/><rect class="c" x="178" y="2" rx="2" ry="2"/><rect class="c" x="178" y="18" rx="2" ry="2"/><rect class="c" x="178" y="34" rx="2" ry="2"/><rect class="c c15" x="178" y="50" rx="2" ry="2"/><rect class="c c16" x="178" y="66" rx="2" ry="2"/><rect class="c" x="178" y="82" rx="2" ry="2"/><rect class="c" x="178" y="98" rx="2" ry="2"/><rect class="c" x="194" y="2" rx="2" ry="2"/><rect class="c" x="194" y="18" rx="2" ry="2"/><rect class="c" x="194" y="34" rx="2" ry="2"/><rect class="c" x="194" y="50" rx="2" ry="2"/><rect class="c" x="194" y="66" rx="2" ry="2"/><rect class="c" x="194" y="82" rx="2" ry="2"/><rect class="c" x="194" y="98" rx="2" ry="2"/><rect class="c" x="210" y="2" rx="2" ry="2"/><rect class="c" x="210" y="18" rx="2" ry="2"/><rect class="c" x="210" y="34" rx="2" ry="2"/><rect class="c" x="210" y="50" rx="2" ry="2"/><rect class="c" x="210" y="66" rx="2" ry="2"/><rect class="c" x="210" y="82" rx="2" ry="2"/><rect class="c" x="210" y="98" rx="2" ry="2"/><rect class="c" x="226" y="2" rx="2" ry="2"/><rect class="c" x="226" y="18" rx="2" ry="2"/><rect class="c" x="226" y="34" rx="2" ry="2"/><rect class="c" x="226" y="50" rx="2" ry="2"/><rect class="c" x="226" y="66" rx="2" ry="2"/><rect class="c" x="226" y="82" rx="2" ry="2"/><rect class="c" x="226" y="98" rx="2" ry="2"/><rect class="c" x="242" y="2" rx="2" ry="2"/><rect class="c" x="242" y="18" rx="2" ry="2"/><rect class="c" x="242" y="34" rx="2" ry="2"/><rect class="c" x="242" y="50" rx="2" ry="2"/><rect class="c" x="242" y="66" rx="2" ry="2"/><rect class="c" x="242" y="82" rx="2" ry="2"/><rect class="c" x="242" y="98" rx="2" ry="2"/><rect class="c" x="258" y="2" rx="2" ry="2"/><rect class="c c17" x="258" y="18" rx="2" ry="2"/><rect class="c c18" x="258" y="34" rx="2" ry="2"/><rect class="c c19" x="258" y="50" rx="2" ry="2"/><rect class="c" x="258" y="66" rx="2" ry="2"/><rect class="c" x="258" y="82" rx="2" ry="2"/><rect class="c" x="258" y="98" rx="2" ry="2"/><rect class="c" x="274" y="2" rx="2" ry="2"/><rect class="c" x="274" y="18" rx="2" ry="2"/><rect class="c" x="274" y="34" rx="2" ry="2"/><rect class="c" x="274" y="50" rx="2" ry="2"/><rect class="c" x="274" y="66" rx="2" ry="2"/><rect class="c" x="274" y="82" rx="2" ry="2"/><rect class="c" x="274" y="98" rx="2" ry="2"/><rect class="c" x="290" y="2" rx="2" ry="2"/><rect class="c" x="290" y="18" rx="2" ry="2"/><rect class="c" x="290" y="34" rx="2" ry="2"/><rect class="c" x="290" y="50" rx="2" ry="2"/><rect class="c" x="290" y="66" rx="2" ry="2"/><rect class="c" x="290" y="82" rx="2" ry="2"/><rect class="c" x="290" y="98" rx="2" ry="2"/><rect class="c" x="306" y="2" rx="2" ry="2"/><rect class="c" x="306" y="18" rx="2" ry="2"/><rect class="c" x="306" y="34" rx="2" ry="2"/><rect class="c" x="306" y="50" rx="2" ry="2"/><rect class="c c1a" x="306" y="66" rx="2" ry="2"/><rect class="c" x="306" y="82" rx="2" ry="2"/><rect class="c" x="306" y="98" rx="2" ry="2"/><rect class="c" x="322" y="2" rx="2" ry="2"/><rect class="c" x="322" y="18" rx="2" ry="2"/><rect class="c" x="322" y="34" rx="2" ry="2"/><rect class="c" x="322" y="50" rx="2" ry="2"/><rect class="c" x="322" y="66" rx="2" ry="2"/><rect class="c" x="322" y="82" rx="2" ry="2"/><rect class="c" x="322" y="98" rx="2" ry="2"/><rect class="c" x="338" y="2" rx="2" ry="2"/><rect class="c" x="338" y="18" rx="2" ry="2"/><rect class="c" x="338" y="34" rx="2" ry="2"/><rect class="c" x="338" y="50" rx="2" ry="2"/><rect class="c" x="338" y="66" rx="2" ry="2"/><rect class="c" x="338" y="82" rx="2" ry="2"/><rect class="c c1b" x="338" y="98" rx="2" ry="2"/><rect class="c c1c" x="354" y="2" rx="2" ry="2"/><rect class="c" x="354" y="18" rx="2" ry="2"/><rect class="c c1d" x="354" y="34" rx="2" ry="2"/><rect class="c c1e" x="354" y="50" rx="2" ry="2"/><rect class="c" x="354" y="66" rx="2" ry="2"/><rect class="c" x="354" y="82" rx="2" ry="2"/><rect class="c" x="354" y="98" rx="2" ry="2"/><rect class="c c1f" x="370" y="2" rx="2" ry="2"/><rect class="c" x="370" y="18" rx="2" ry="2"/><rect class="c" x="370" y="34" rx="2" ry="2"/><rect class="c" x="370" y="50" rx="2" ry="2"/><rect class="c" x="370" y="66" rx="2" ry="2"/><rect class="c" x="370" y="82" rx="2" ry="2"/><rect class="c" x="370" y="98" rx="2" ry="2"/><rect class="c c1g" x="386" y="2" rx="2" ry="2"/><rect class="c" x="386" y="18" rx="2" ry="2"/><rect class="c" x="386" y="34" rx="2" ry="2"/><rect class="c" x="386" y="50" rx="2" ry="2"/><rect class="c" x="386" y="66" rx="2" ry="2"/><rect class="c c1h" x="386" y="82" rx="2" ry="2"/><rect class="c c1i" x="386" y="98" rx="2" ry="2"/><rect class="c c1j" x="402" y="2" rx="2" ry="2"/><rect class="c" x="402" y="18" rx="2" ry="2"/><rect class="c" x="402" y="34" rx="2" ry="2"/><rect class="c" x="402" y="50" rx="2" ry="2"/><rect class="c c1k" x="402" y="66" rx="2" ry="2"/><rect class="c" x="402" y="82" rx="2" ry="2"/><rect class="c" x="402" y="98" rx="2" ry="2"/><rect class="c" x="418" y="2" rx="2" ry="2"/><rect class="c" x="418" y="18" rx="2" ry="2"/><rect class="c" x="418" y="34" rx="2" ry="2"/><rect class="c" x="418" y="50" rx="2" ry="2"/><rect class="c c1l" x="418" y="66" rx="2" ry="2"/><rect class="c" x="418" y="82" rx="2" ry="2"/><rect class="c" x="418" y="98" rx="2" ry="2"/><rect class="c" x="434" y="2" rx="2" ry="2"/><rect class="c" x="434" y="18" rx="2" ry="2"/><rect class="c" x="434" y="34" rx="2" ry="2"/><rect class="c" x="434" y="50" rx="2" ry="2"/><rect class="c" x="434" y="66" rx="2" ry="2"/><rect class="c" x="434" y="82" rx="2" ry="2"/><rect class="c" x="434" y="98" rx="2" ry="2"/><rect class="c" x="450" y="2" rx="2" ry="2"/><rect class="c" x="450" y="18" rx="2" ry="2"/><rect class="c" x="450" y="34" rx="2" ry="2"/><rect class="c c1m" x="450" y="50" rx="2" ry="2"/><rect class="c" x="450" y="66" rx="2" ry="2"/><rect class="c" x="450" y="82" rx="2" ry="2"/><rect class="c c1n" x="450" y="98" rx="2" ry="2"/><rect class="c" x="466" y="2" rx="2" ry="2"/><rect class="c" x="466" y="18" rx="2" ry="2"/><rect class="c" x="466" y="34" rx="2" ry="2"/><rect class="c" x="466" y="50" rx="2" ry="2"/><rect class="c" x="466" y="66" rx="2" ry="2"/><rect class="c" x="466" y="82" rx="2" ry="2"/><rect class="c c1o" x="466" y="98" rx="2" ry="2"/><rect class="c" x="482" y="2" rx="2" ry="2"/><rect class="c" x="482" y="18" rx="2" ry="2"/><rect class="c" x="482" y="34" rx="2" ry="2"/><rect class="c c1p" x="482" y="50" rx="2" ry="2"/><rect class="c" x="482" y="66" rx="2" ry="2"/><rect class="c" x="482" y="82" rx="2" ry="2"/><rect class="c" x="482" y="98" rx="2" ry="2"/><rect class="c" x="498" y="2" rx="2" ry="2"/><rect class="c c1q" x="498" y="18" rx="2" ry="2"/><rect class="c c1r" x="498" y="34" rx="2" ry="2"/><rect class="c c1s" x="498" y="50" rx="2" ry="2"/><rect class="c c1t" x="498" y="66" rx="2" ry="2"/><rect class="c c1u" x="498" y="82" rx="2" ry="2"/><rect class="c" x="498" y="98" rx="2" ry="2"/><rect class="c" x="514" y="2" rx="2" ry="2"/><rect class="c" x="514" y="18" rx="2" ry="2"/><rect class="c" x="514" y="34" rx="2" ry="2"/><rect class="c c1v" x="514" y="50" rx="2" ry="2"/><rect class="c" x="514" y="66" rx="2" ry="2"/><rect class="c" x="514" y="82" rx="2" ry="2"/><rect class="c" x="514" y="98" rx="2" ry="2"/><rect class="c" x="530" y="2" rx="2" ry="2"/><rect class="c" x="530" y="18" rx="2" ry="2"/><rect class="c" x="530" y="34" rx="2" ry="2"/><rect class="c" x="530" y="50" rx="2" ry="2"/><rect class="c" x="530" y="66" rx="2" ry="2"/><rect class="c" x="530" y="82" rx="2" ry="2"/><rect class="c" x="530" y="98" rx="2" ry="2"/><rect class="c" x="546" y="2" rx="2" ry="2"/><rect class="c" x="546" y="18" rx="2" ry="2"/><rect class="c" x="546" y="34" rx="2" ry="2"/><rect class="c" x="546" y="50" rx="2" ry="2"/><rect class="c" x="546" y="66" rx="2" ry="2"/><rect class="c" x="546" y="82" rx="2" ry="2"/><rect class="c c1w" x="546" y="98" rx="2" ry="2"/><rect class="c c1x" x="562" y="2" rx="2" ry="2"/><rect class="c" x="562" y="18" rx="2" ry="2"/><rect class="c" x="562" y="34" rx="2" ry="2"/><rect class="c" x="562" y="50" rx="2" ry="2"/><rect class="c" x="562" y="66" rx="2" ry="2"/><rect class="c" x="562" y="82" rx="2" ry="2"/><rect class="c" x="562" y="98" rx="2" ry="2"/><rect class="c" x="578" y="2" rx="2" ry="2"/><rect class="c" x="578" y="18" rx="2" ry="2"/><rect class="c" x="578" y="34" rx="2" ry="2"/><rect class="c" x="578" y="50" rx="2" ry="2"/><rect class="c c1y" x="578" y="66" rx="2" ry="2"/><rect class="c" x="578" y="82" rx="2" ry="2"/><rect class="c" x="578" y="98" rx="2" ry="2"/><rect class="c" x="594" y="2" rx="2" ry="2"/><rect class="c" x="594" y="18" rx="2" ry="2"/><rect class="c" x="594" y="34" rx="2" ry="2"/><rect class="c" x="594" y="50" rx="2" ry="2"/><rect class="c" x="594" y="66" rx="2" ry="2"/><rect class="c" x="594" y="82" rx="2" ry="2"/><rect class="c" x="594" y="98" rx="2" ry="2"/><rect class="c" x="610" y="2" rx="2" ry="2"/><rect class="c" x="610" y="18" rx="2" ry="2"/><rect class="c" x="610" y="34" rx="2" ry="2"/><rect class="c" x="610" y="50" rx="2" ry="2"/><rect class="c c1z" x="610" y="66" rx="2" ry="2"/><rect class="c c20" x="610" y="82" rx="2" ry="2"/><rect class="c" x="610" y="98" rx="2" ry="2"/><rect class="c" x="626" y="2" rx="2" ry="2"/><rect class="c" x="626" y="18" rx="2" ry="2"/><rect class="c" x="626" y="34" rx="2" ry="2"/><rect class="c" x="626" y="50" rx="2" ry="2"/><rect class="c" x="626" y="66" rx="2" ry="2"/><rect class="c" x="626" y="82" rx="2" ry="2"/><rect class="c" x="626" y="98" rx="2" ry="2"/><rect class="c" x="642" y="2" rx="2" ry="2"/><rect class="c" x="642" y="18" rx="2" ry="2"/><rect class="c" x="642" y="34" rx="2" ry="2"/><rect class="c" x="642" y="50" rx="2" ry="2"/><rect class="c" x="642" y="66" rx="2" ry="2"/><rect class="c" x="642" y="82" rx="2" ry="2"/><rect class="c c21" x="642" y="98" rx="2" ry="2"/><rect class="c" x="658" y="2" rx="2" ry="2"/><rect class="c" x="658" y="18" rx="2" ry="2"/><rect class="c" x="658" y="34" rx="2" ry="2"/><rect class="c" x="658" y="50" rx="2" ry="2"/><rect class="c" x="658" y="66" rx="2" ry="2"/><rect class="c" x="658" y="82" rx="2" ry="2"/><rect class="c" x="658" y="98" rx="2" ry="2"/><rect class="c" x="674" y="2" rx="2" ry="2"/><rect class="c" x="674" y="18" rx="2" ry="2"/><rect class="c" x="674" y="34" rx="2" ry="2"/><rect class="c" x="674" y="50" rx="2" ry="2"/><rect class="c" x="674" y="66" rx="2" ry="2"/><rect class="c" x="674" y="82" rx="2" ry="2"/><rect class="c" x="674" y="98" rx="2" ry="2"/><rect class="c" x="690" y="2" rx="2" ry="2"/><rect class="c" x="690" y="18" rx="2" ry="2"/><rect class="c" x="690" y="34" rx="2" ry="2"/><rect class="c" x="690" y="50" rx="2" ry="2"/><rect class="c" x="690" y="66" rx="2" ry="2"/><rect class="c" x="690" y="82" rx="2" ry="2"/><rect class="c" x="690" y="98" rx="2" ry="2"/><rect class="c" x="706" y="2" rx="2" ry="2"/><rect class="c" x="706" y="18" rx="2" ry="2"/><rect class="c" x="706" y="34" rx="2" ry="2"/><rect class="c" x="706" y="50" rx="2" ry="2"/><rect class="c" x="706" y="66" rx="2" ry="2"/><rect class="c" x="706" y="82" rx="2" ry="2"/><rect class="c" x="706" y="98" rx="2" ry="2"/><rect class="c" x="722" y="2" rx="2" ry="2"/><rect class="c c22" x="722" y="18" rx="2" ry="2"/><rect class="c" x="722" y="34" rx="2" ry="2"/><rect class="c" x="722" y="50" rx="2" ry="2"/><rect class="c" x="722" y="66" rx="2" ry="2"/><rect class="c" x="722" y="82" rx="2" ry="2"/><rect class="c" x="722" y="98" rx="2" ry="2"/><rect class="c c23" x="738" y="2" rx="2" ry="2"/><rect class="c c24" x="738" y="18" rx="2" ry="2"/><rect class="c c25" x="738" y="34" rx="2" ry="2"/><rect class="c c26" x="738" y="50" rx="2" ry="2"/><rect class="c c27" x="738" y="66" rx="2" ry="2"/><rect class="c c28" x="738" y="82" rx="2" ry="2"/><rect class="c c29" x="738" y="98" rx="2" ry="2"/><rect class="c c2a" x="754" y="2" rx="2" ry="2"/><rect class="c c2b" x="754" y="18" rx="2" ry="2"/><rect class="c c2c" x="754" y="34" rx="2" ry="2"/><rect class="c c2d" x="754" y="50" rx="2" ry="2"/><rect class="c c2e" x="754" y="66" rx="2" ry="2"/><rect class="c c2f" x="754" y="82" rx="2" ry="2"/><rect class="c c2g" x="754" y="98" rx="2" ry="2"/><rect class="c c2h" x="770" y="2" rx="2" ry="2"/><rect class="c c2i" x="770" y="18" rx="2" ry="2"/><rect class="c" x="770" y="34" rx="2" ry="2"/><rect class="c c2j" x="770" y="50" rx="2" ry="2"/><rect class="c c2k" x="770" y="66" rx="2" ry="2"/><rect class="c" x="770" y="82" rx="2" ry="2"/><rect class="c" x="770" y="98" rx="2" ry="2"/><rect class="c" x="786" y="2" rx="2" ry="2"/><rect class="c c2l" x="786" y="18" rx="2" ry="2"/><rect class="c c2m" x="786" y="34" rx="2" ry="2"/><rect class="c c2n" x="786" y="50" rx="2" ry="2"/><rect class="c c2o" x="786" y="66" rx="2" ry="2"/><rect class="c c2p" x="786" y="82" rx="2" ry="2"/><rect class="c c2q" x="786" y="98" rx="2" ry="2"/><rect class="c c2r" x="802" y="2" rx="2" ry="2"/><rect class="c c2s" x="802" y="18" rx="2" ry="2"/><rect class="c c2t" x="802" y="34" rx="2" ry="2"/><rect class="c" x="802" y="50" rx="2" ry="2"/><rect class="c" x="802" y="66" rx="2" ry="2"/><rect class="c c2u" x="802" y="82" rx="2" ry="2"/><rect class="c c2v" x="802" y="98" rx="2" ry="2"/><rect class="c c2w" x="818" y="2" rx="2" ry="2"/><rect class="c" x="818" y="18" rx="2" ry="2"/><rect class="c c2x" x="818" y="34" rx="2" ry="2"/><rect class="c c2y" x="818" y="50" rx="2" ry="2"/><rect class="c" x="818" y="66" rx="2" ry="2"/><rect class="c c2z" x="818" y="82" rx="2" ry="2"/><rect class="c c30" x="818" y="98" rx="2" ry="2"/><rect class="c c31" x="834" y="2" rx="2" ry="2"/><rect class="c c32" x="834" y="18" rx="2" ry="2"/><rect class="c c33" x="834" y="34" rx="2" ry="2"/><rect class="c c34" x="834" y="50" rx="2" ry="2"/><rect class="c c35" x="834" y="66" rx="2" ry="2"/><rect class="c" x="834" y="82" rx="2" ry="2"/><rect class="c" x="834" y="98" rx="2" ry="2"/><rect class="u u0" height="12" width="536.2" x="0.0" y="144"/><rect class="u u1" height="12" width="171.7" x="535.6" y="144"/><rect class="u u2" height="12" width="112.2" x="706.7" y="144"/><rect class="u u3" height="12" width="30.4" x="818.2" y="144"/><rect class="s s0" x="0.8" y="0.8" width="14.4" height="14.4" rx="4.5" ry="4.5"/><rect class="s s1" x="1.8" y="1.8" width="12.3" height="12.3" rx="4.1" ry="4.1"/><rect class="s s2" x="2.6" y="2.6" width="10.8" height="10.8" rx="3.6" ry="3.6"/><rect class="s s3" x="3.0" y="3.0" width="9.9" height="9.9" rx="3.3" ry="3.3"/></svg>
